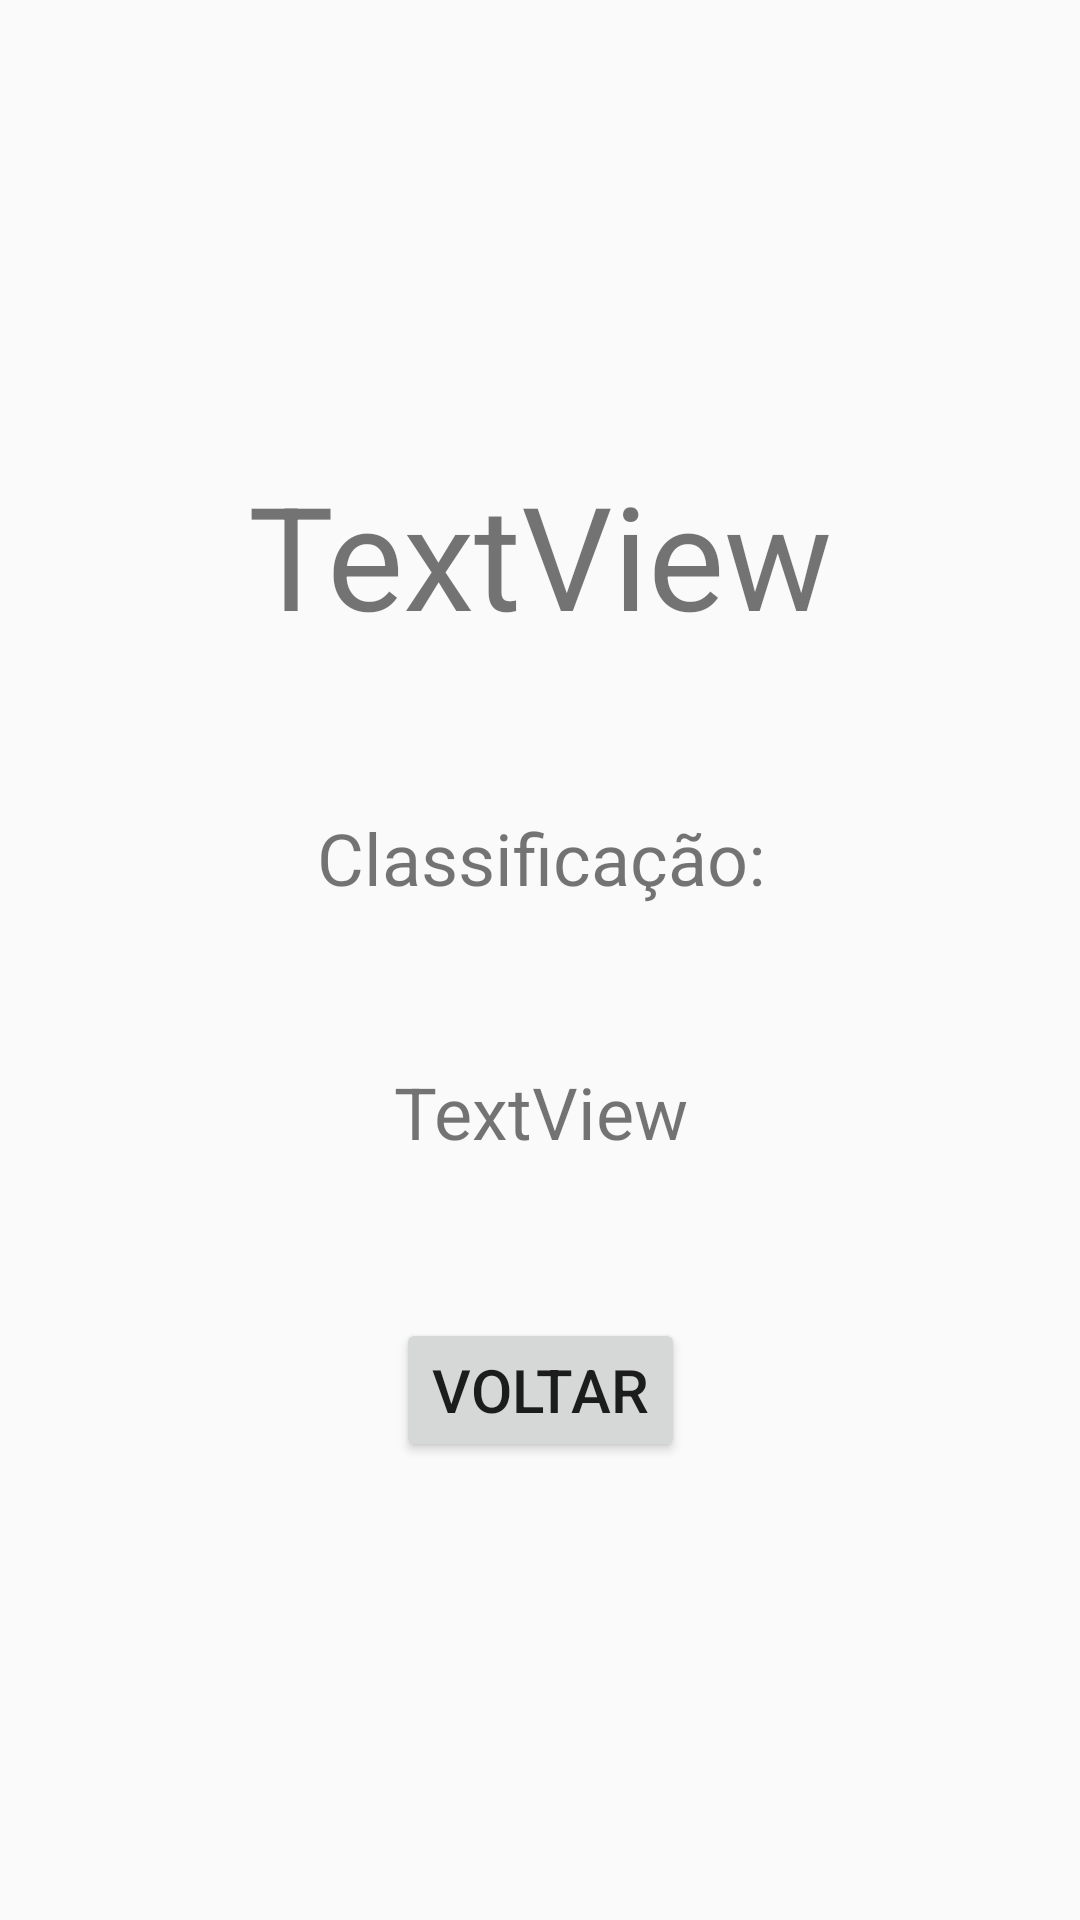

Here is an Android app screen rendered from its layout file. Give the layout XML and the strings, colors and styles it references.
<!-- AndroidManifest.xml: application theme AppTheme -->
<!-- res/layout/activity_result.xml -->
<?xml version="1.0" encoding="utf-8"?>
<androidx.constraintlayout.widget.ConstraintLayout xmlns:android="http://schemas.android.com/apk/res/android"
    xmlns:app="http://schemas.android.com/apk/res-auto"
    xmlns:tools="http://schemas.android.com/tools"
    android:layout_width="match_parent"
    android:layout_height="match_parent"
    tools:context=".ResultActivity">

    <TextView
        android:id="@+id/edtScore"
        android:layout_width="wrap_content"
        android:layout_height="wrap_content"
        android:layout_marginTop="100dp"
        android:text="TextView"
        android:textSize="48sp"
        app:layout_constraintBottom_toTopOf="@+id/textView4"
        app:layout_constraintEnd_toEndOf="parent"
        app:layout_constraintHorizontal_bias="0.5"
        app:layout_constraintStart_toStartOf="parent"
        app:layout_constraintTop_toTopOf="parent" />

    <TextView
        android:id="@+id/textView4"
        android:layout_width="wrap_content"
        android:layout_height="wrap_content"
        android:text="Classificação:"
        android:textSize="24sp"
        app:layout_constraintBottom_toTopOf="@+id/edtFaixa"
        app:layout_constraintEnd_toEndOf="@+id/edtScore"
        app:layout_constraintHorizontal_bias="0.5"
        app:layout_constraintStart_toStartOf="@+id/edtScore"
        app:layout_constraintTop_toBottomOf="@+id/edtScore" />

    <TextView
        android:id="@+id/edtFaixa"
        android:layout_width="wrap_content"
        android:layout_height="wrap_content"
        android:text="TextView"
        android:textSize="24sp"
        app:layout_constraintBottom_toTopOf="@+id/btnVoltar"
        app:layout_constraintEnd_toEndOf="@+id/textView4"
        app:layout_constraintHorizontal_bias="0.5"
        app:layout_constraintStart_toStartOf="@+id/textView4"
        app:layout_constraintTop_toBottomOf="@+id/textView4" />

    <Button
        android:id="@+id/btnVoltar"
        android:layout_width="wrap_content"
        android:layout_height="wrap_content"
        android:layout_marginBottom="100dp"
        android:text="Voltar"
        android:textSize="20sp"
        app:layout_constraintBottom_toBottomOf="parent"
        app:layout_constraintEnd_toEndOf="parent"
        app:layout_constraintHorizontal_bias="0.5"
        app:layout_constraintStart_toStartOf="parent"
        app:layout_constraintTop_toBottomOf="@+id/edtFaixa" />
</androidx.constraintlayout.widget.ConstraintLayout>
<!-- resources referenced by this layout -->
<resources>
  <style name="AppTheme" parent="Theme.AppCompat.Light.NoActionBar">
          
          <item name="colorPrimary">@color/colorPrimary</item>
          <item name="colorPrimaryDark">@color/colorPrimaryDark</item>
          <item name="colorAccent">@color/colorAccent</item>
      </style>
  <!-- not gathered from this repository: default colours our renderer supplied (Android Studio template values) -->
  <color name="colorPrimary">#FF6200EE</color>
  <color name="colorPrimaryDark">#FF3700B3</color>
  <color name="colorAccent">#FF03DAC5</color>
</resources>
